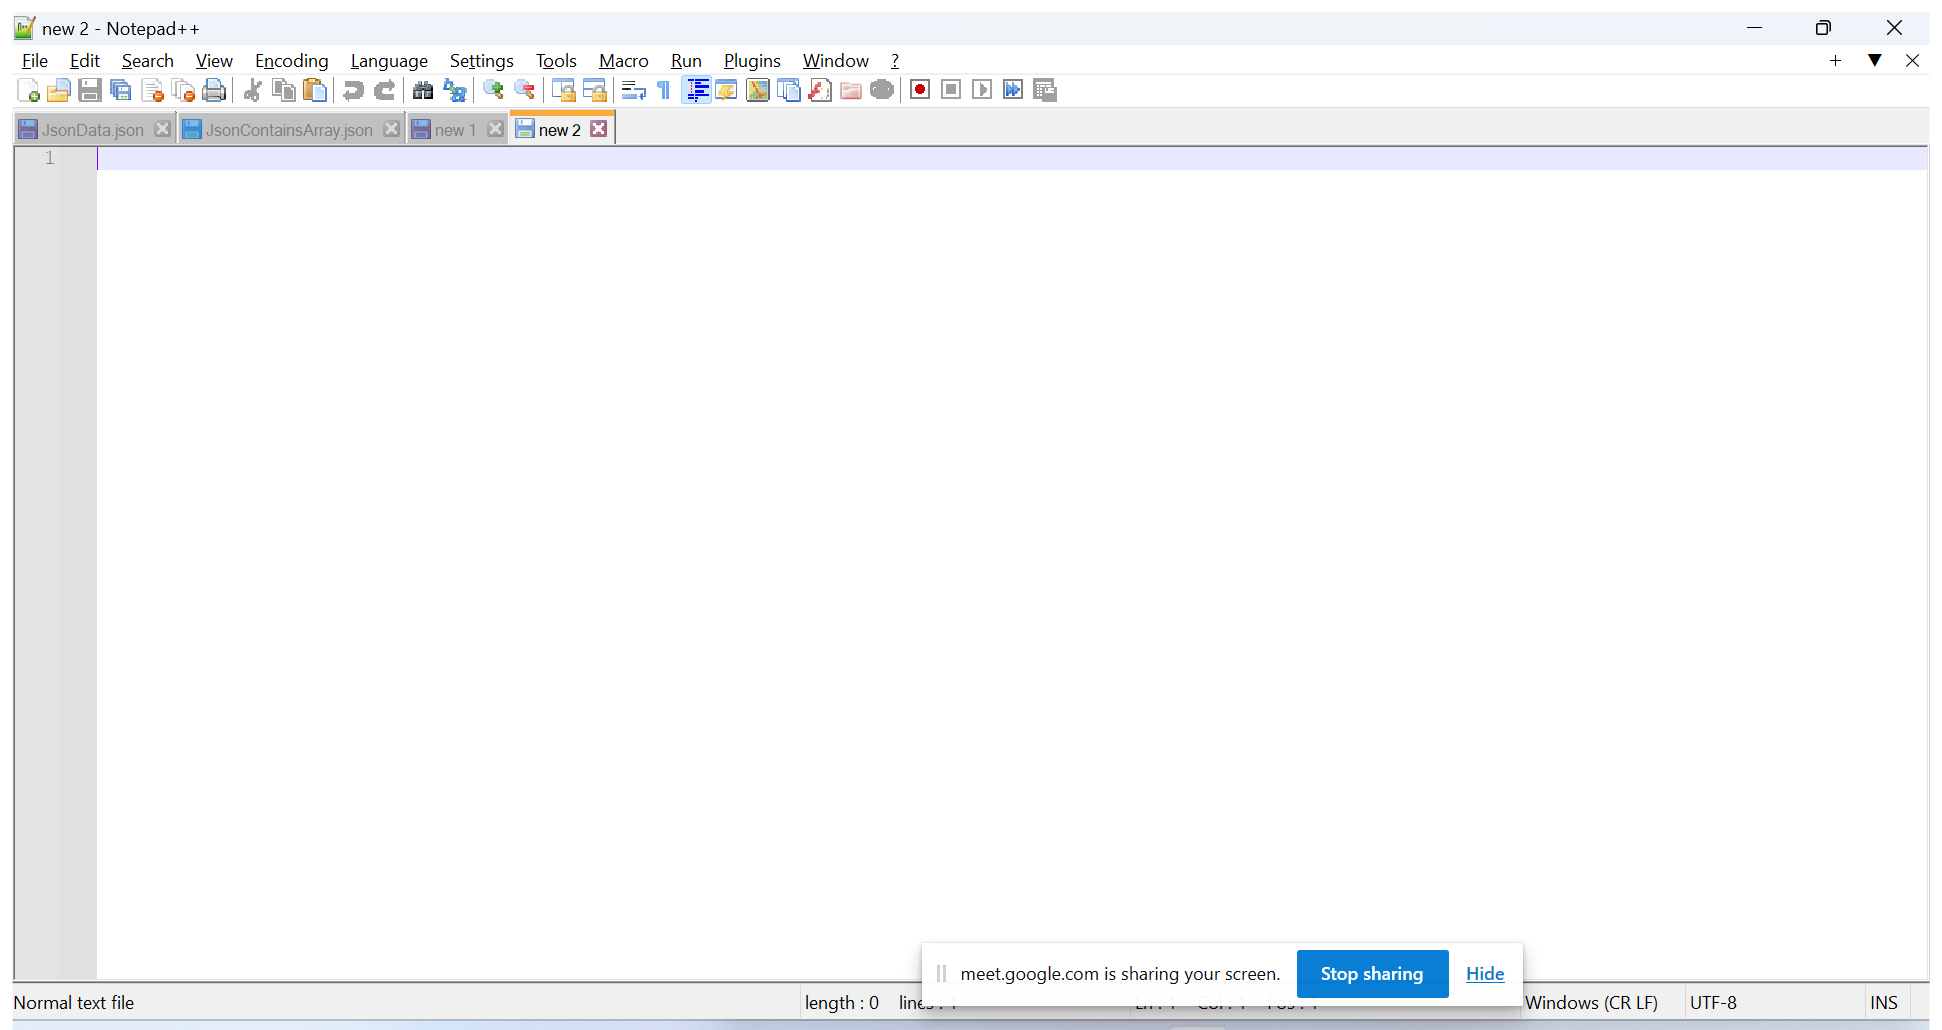
Workflow: Parllel

Step 1: Use Application: new 2 - Notepad++ on the element in window 'new 2 - Notepad++' (notepad++.exe)
